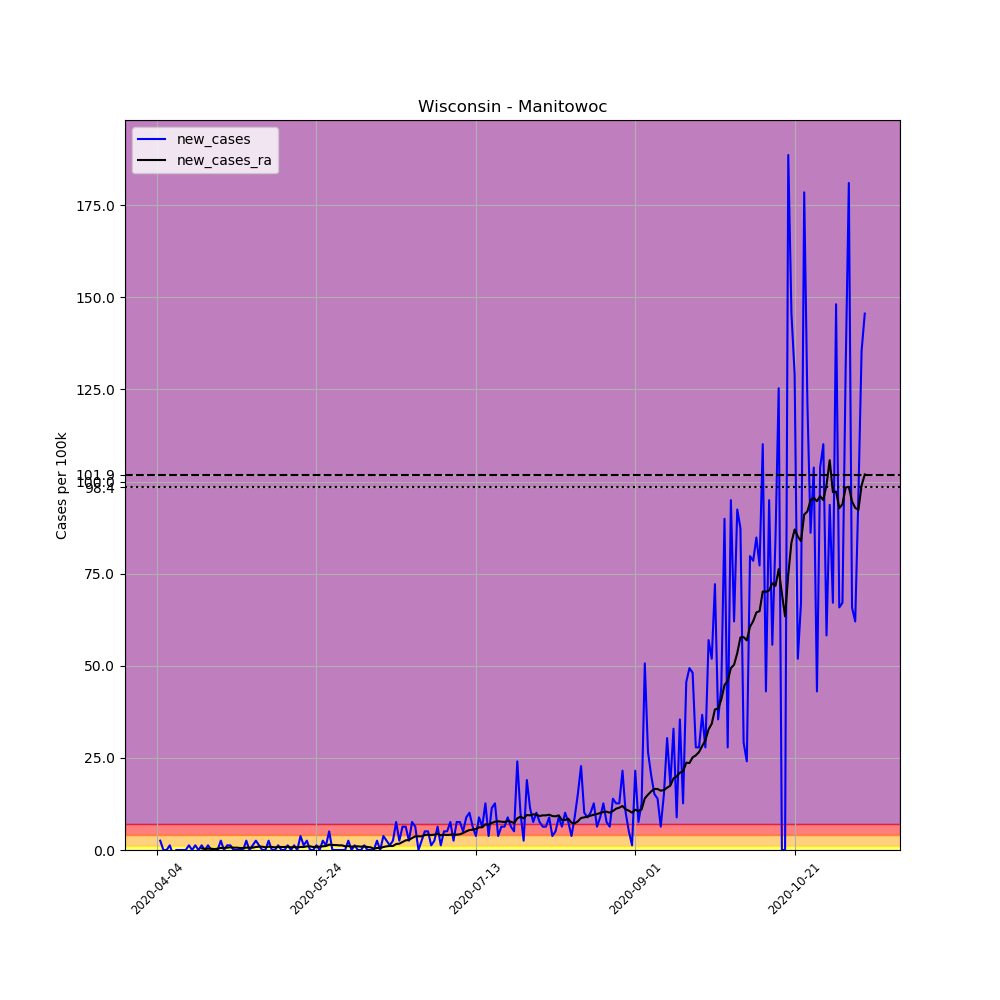

The data file committed next to this chart (first rows):
, date, county, state, fips, cases, deaths, COUNTY, STNAME, CTYNAME, POPESTIMATE2019, per_100k, new_cases, new_cases_ra
558330, 2020-04-04, Manitowoc, Wisconsin, 55071, 1, 0, 71, Wisconsin, Manitowoc, 78981, 1.266, , 
558331, 2020-04-05, Manitowoc, Wisconsin, 55071, 3, 0, 71, Wisconsin, Manitowoc, 78981, 3.798, 2.532, 
558332, 2020-04-06, Manitowoc, Wisconsin, 55071, 3, 0, 71, Wisconsin, Manitowoc, 78981, 3.798, 0.0, 
558333, 2020-04-07, Manitowoc, Wisconsin, 55071, 3, 0, 71, Wisconsin, Manitowoc, 78981, 3.798, 0.0, 
558334, 2020-04-08, Manitowoc, Wisconsin, 55071, 4, 0, 71, Wisconsin, Manitowoc, 78981, 5.065, 1.266, 
558335, 2020-04-09, Manitowoc, Wisconsin, 55071, 3, 0, 71, Wisconsin, Manitowoc, 78981, 3.798, -1.266, 
558336, 2020-04-10, Manitowoc, Wisconsin, 55071, 3, 0, 71, Wisconsin, Manitowoc, 78981, 3.798, 0.0, 
558337, 2020-04-11, Manitowoc, Wisconsin, 55071, 3, 0, 71, Wisconsin, Manitowoc, 78981, 3.798, 0.0, 
558338, 2020-04-12, Manitowoc, Wisconsin, 55071, 3, 0, 71, Wisconsin, Manitowoc, 78981, 3.798, 0.0, 
558339, 2020-04-13, Manitowoc, Wisconsin, 55071, 3, 0, 71, Wisconsin, Manitowoc, 78981, 3.798, 0.0, 
558340, 2020-04-14, Manitowoc, Wisconsin, 55071, 4, 0, 71, Wisconsin, Manitowoc, 78981, 5.065, 1.266, 
558341, 2020-04-15, Manitowoc, Wisconsin, 55071, 4, 0, 71, Wisconsin, Manitowoc, 78981, 5.065, 0.0, 
558342, 2020-04-16, Manitowoc, Wisconsin, 55071, 5, 0, 71, Wisconsin, Manitowoc, 78981, 6.331, 1.266, 
558343, 2020-04-17, Manitowoc, Wisconsin, 55071, 5, 0, 71, Wisconsin, Manitowoc, 78981, 6.331, 0.0, 
558344, 2020-04-18, Manitowoc, Wisconsin, 55071, 6, 0, 71, Wisconsin, Manitowoc, 78981, 7.597, 1.266, 0.4522
558345, 2020-04-19, Manitowoc, Wisconsin, 55071, 6, 0, 71, Wisconsin, Manitowoc, 78981, 7.597, 0.0, 0.2713
558346, 2020-04-20, Manitowoc, Wisconsin, 55071, 7, 0, 71, Wisconsin, Manitowoc, 78981, 8.863, 1.266, 0.3618
558347, 2020-04-21, Manitowoc, Wisconsin, 55071, 7, 0, 71, Wisconsin, Manitowoc, 78981, 8.863, 0.0, 0.3618
558348, 2020-04-22, Manitowoc, Wisconsin, 55071, 7, 0, 71, Wisconsin, Manitowoc, 78981, 8.863, 0.0, 0.2713
558349, 2020-04-23, Manitowoc, Wisconsin, 55071, 7, 0, 71, Wisconsin, Manitowoc, 78981, 8.863, 0.0, 0.3618
558350, 2020-04-24, Manitowoc, Wisconsin, 55071, 9, 0, 71, Wisconsin, Manitowoc, 78981, 11.4, 2.532, 0.5426
558351, 2020-04-25, Manitowoc, Wisconsin, 55071, 9, 0, 71, Wisconsin, Manitowoc, 78981, 11.4, 0.0, 0.5426
558352, 2020-04-26, Manitowoc, Wisconsin, 55071, 10, 1, 71, Wisconsin, Manitowoc, 78981, 12.66, 1.266, 0.6331
558353, 2020-04-27, Manitowoc, Wisconsin, 55071, 11, 1, 71, Wisconsin, Manitowoc, 78981, 13.93, 1.266, 0.7235
558354, 2020-04-28, Manitowoc, Wisconsin, 55071, 11, 1, 71, Wisconsin, Manitowoc, 78981, 13.93, 0.0, 0.6331
558355, 2020-04-29, Manitowoc, Wisconsin, 55071, 11, 1, 71, Wisconsin, Manitowoc, 78981, 13.93, 0.0, 0.6331
558356, 2020-04-30, Manitowoc, Wisconsin, 55071, 11, 1, 71, Wisconsin, Manitowoc, 78981, 13.93, 0.0, 0.5426
558357, 2020-05-01, Manitowoc, Wisconsin, 55071, 11, 1, 71, Wisconsin, Manitowoc, 78981, 13.93, 0.0, 0.5426
558358, 2020-05-02, Manitowoc, Wisconsin, 55071, 13, 1, 71, Wisconsin, Manitowoc, 78981, 16.46, 2.532, 0.6331
558359, 2020-05-03, Manitowoc, Wisconsin, 55071, 13, 1, 71, Wisconsin, Manitowoc, 78981, 16.46, 0.0, 0.6331
558360, 2020-05-04, Manitowoc, Wisconsin, 55071, 14, 1, 71, Wisconsin, Manitowoc, 78981, 17.73, 1.266, 0.6331
558361, 2020-05-05, Manitowoc, Wisconsin, 55071, 16, 1, 71, Wisconsin, Manitowoc, 78981, 20.26, 2.532, 0.8139
558362, 2020-05-06, Manitowoc, Wisconsin, 55071, 17, 1, 71, Wisconsin, Manitowoc, 78981, 21.52, 1.266, 0.9044
558363, 2020-05-07, Manitowoc, Wisconsin, 55071, 17, 1, 71, Wisconsin, Manitowoc, 78981, 21.52, 0.0, 0.9044
558364, 2020-05-08, Manitowoc, Wisconsin, 55071, 17, 1, 71, Wisconsin, Manitowoc, 78981, 21.52, 0.0, 0.7235
558365, 2020-05-09, Manitowoc, Wisconsin, 55071, 19, 1, 71, Wisconsin, Manitowoc, 78981, 24.06, 2.532, 0.9044
558366, 2020-05-10, Manitowoc, Wisconsin, 55071, 19, 1, 71, Wisconsin, Manitowoc, 78981, 24.06, 0.0, 0.8139
558367, 2020-05-11, Manitowoc, Wisconsin, 55071, 19, 1, 71, Wisconsin, Manitowoc, 78981, 24.06, 0.0, 0.7235
558368, 2020-05-12, Manitowoc, Wisconsin, 55071, 20, 1, 71, Wisconsin, Manitowoc, 78981, 25.32, 1.266, 0.8139
558369, 2020-05-13, Manitowoc, Wisconsin, 55071, 20, 1, 71, Wisconsin, Manitowoc, 78981, 25.32, 0.0, 0.8139
558370, 2020-05-14, Manitowoc, Wisconsin, 55071, 20, 1, 71, Wisconsin, Manitowoc, 78981, 25.32, 0.0, 0.8139
558371, 2020-05-15, Manitowoc, Wisconsin, 55071, 21, 1, 71, Wisconsin, Manitowoc, 78981, 26.59, 1.266, 0.9044
558372, 2020-05-16, Manitowoc, Wisconsin, 55071, 21, 1, 71, Wisconsin, Manitowoc, 78981, 26.59, 0.0, 0.7235
558373, 2020-05-17, Manitowoc, Wisconsin, 55071, 22, 1, 71, Wisconsin, Manitowoc, 78981, 27.85, 1.266, 0.8139
558374, 2020-05-18, Manitowoc, Wisconsin, 55071, 22, 1, 71, Wisconsin, Manitowoc, 78981, 27.85, 0.0, 0.7235
558375, 2020-05-19, Manitowoc, Wisconsin, 55071, 25, 1, 71, Wisconsin, Manitowoc, 78981, 31.65, 3.798, 0.8139
558376, 2020-05-20, Manitowoc, Wisconsin, 55071, 26, 1, 71, Wisconsin, Manitowoc, 78981, 32.92, 1.266, 0.8139
558377, 2020-05-21, Manitowoc, Wisconsin, 55071, 28, 1, 71, Wisconsin, Manitowoc, 78981, 35.45, 2.532, 0.9948
558378, 2020-05-22, Manitowoc, Wisconsin, 55071, 28, 1, 71, Wisconsin, Manitowoc, 78981, 35.45, 0.0, 0.9948
558379, 2020-05-23, Manitowoc, Wisconsin, 55071, 28, 1, 71, Wisconsin, Manitowoc, 78981, 35.45, 0.0, 0.8139
558380, 2020-05-24, Manitowoc, Wisconsin, 55071, 29, 1, 71, Wisconsin, Manitowoc, 78981, 36.72, 1.266, 0.9044
558381, 2020-05-25, Manitowoc, Wisconsin, 55071, 29, 1, 71, Wisconsin, Manitowoc, 78981, 36.72, 0.0, 0.9044
558382, 2020-05-26, Manitowoc, Wisconsin, 55071, 31, 1, 71, Wisconsin, Manitowoc, 78981, 39.25, 2.532, 0.9948
558383, 2020-05-27, Manitowoc, Wisconsin, 55071, 32, 1, 71, Wisconsin, Manitowoc, 78981, 40.52, 1.266, 1.085
558384, 2020-05-28, Manitowoc, Wisconsin, 55071, 36, 1, 71, Wisconsin, Manitowoc, 78981, 45.58, 5.065, 1.447
558385, 2020-05-29, Manitowoc, Wisconsin, 55071, 36, 1, 71, Wisconsin, Manitowoc, 78981, 45.58, 0.0, 1.357
558386, 2020-05-30, Manitowoc, Wisconsin, 55071, 36, 1, 71, Wisconsin, Manitowoc, 78981, 45.58, 0.0, 1.357
558387, 2020-05-31, Manitowoc, Wisconsin, 55071, 36, 1, 71, Wisconsin, Manitowoc, 78981, 45.58, 0.0, 1.266
558388, 2020-06-01, Manitowoc, Wisconsin, 55071, 36, 1, 71, Wisconsin, Manitowoc, 78981, 45.58, 0.0, 1.266
558389, 2020-06-02, Manitowoc, Wisconsin, 55071, 36, 1, 71, Wisconsin, Manitowoc, 78981, 45.58, 0.0, 0.9948
... 163 more rows
